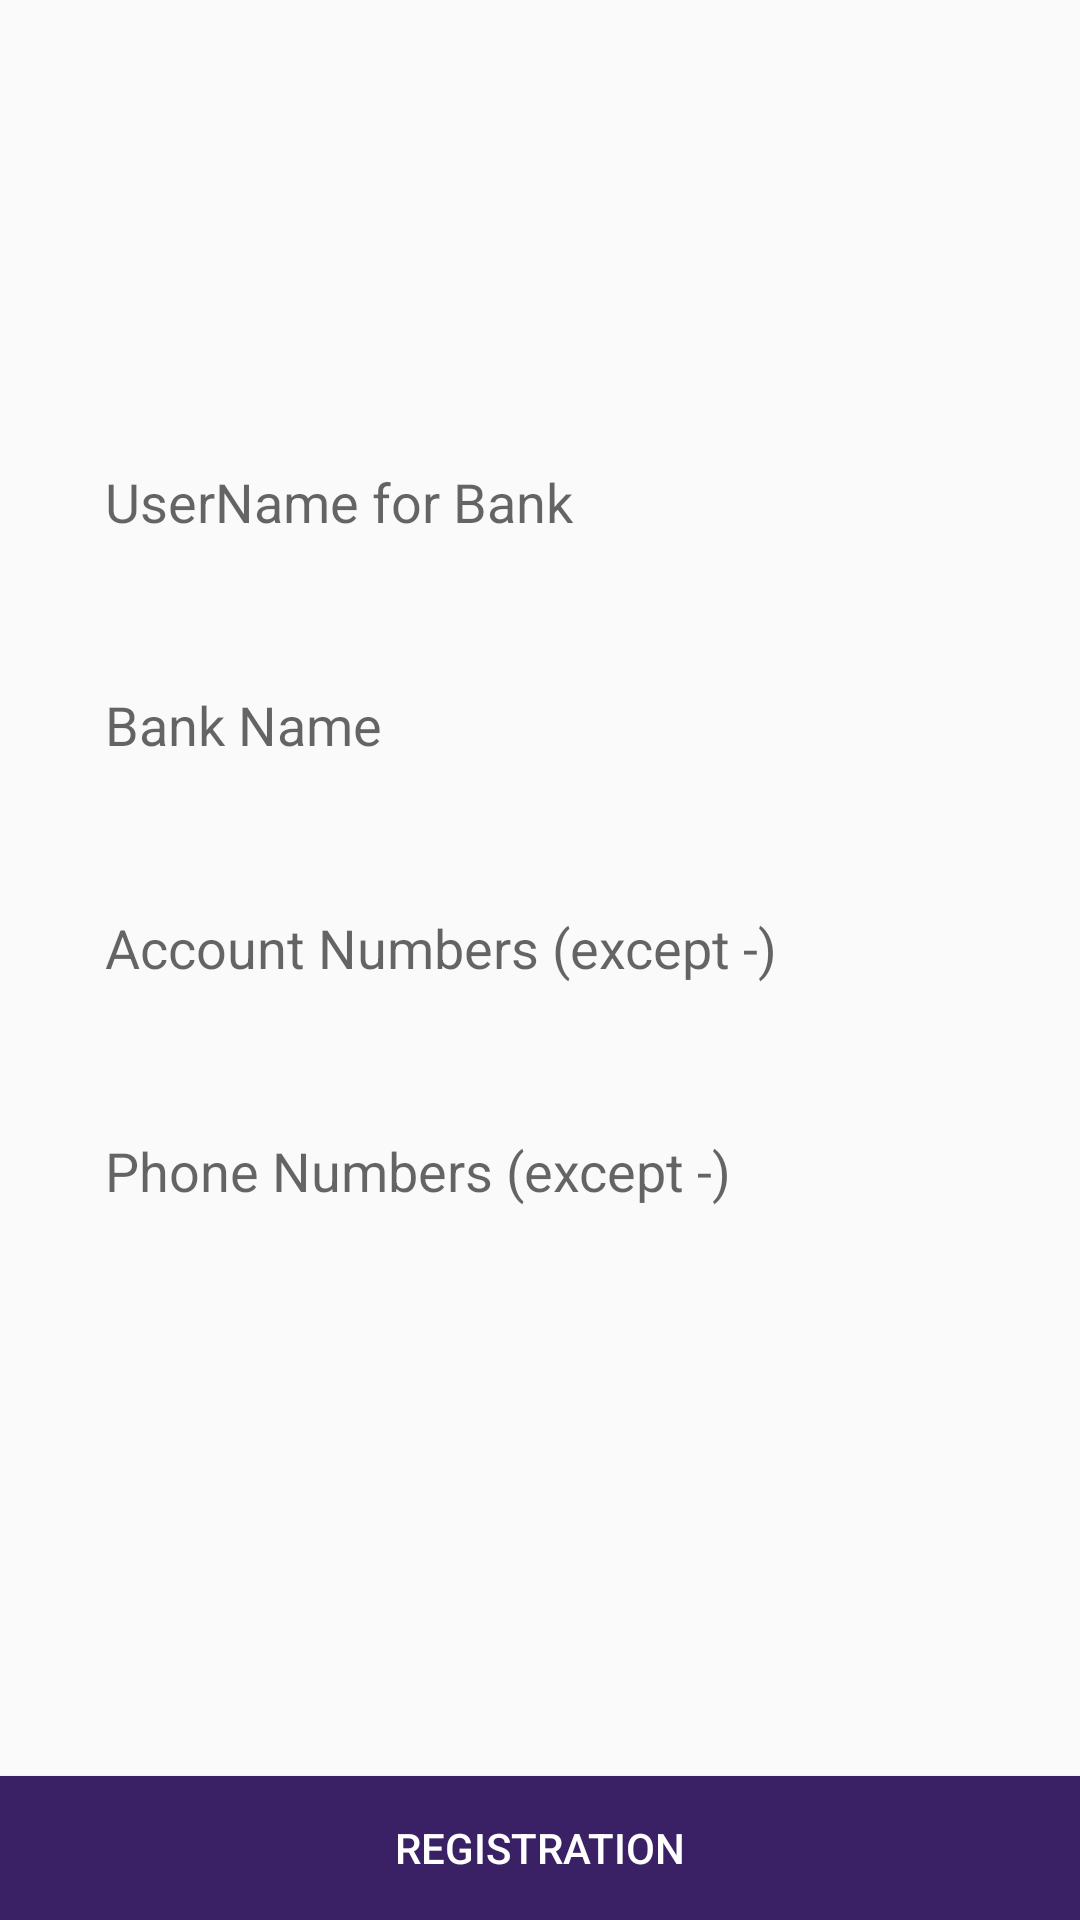

The Android layout XML behind this screen, and the referenced resources:
<!-- AndroidManifest.xml: application theme AppTheme -->
<!-- res/layout/activity_settings.xml -->
<?xml version="1.0" encoding="utf-8"?>
<RelativeLayout xmlns:android="http://schemas.android.com/apk/res/android"
    xmlns:app="http://schemas.android.com/apk/res-auto"
    xmlns:tools="http://schemas.android.com/tools"
    android:layout_width="match_parent"
    android:layout_height="match_parent">

    <ImageButton
        android:id="@+id/profile_image"
        android:layout_width="80dp"
        android:layout_height="120dp"
        android:src="@drawable/profileimage"
        android:layout_marginTop="10dp"
        android:layout_alignParentTop="true"
        android:layout_centerHorizontal="true"
        android:background="#00ffffff"
        android:scaleType="centerCrop"
        android:adjustViewBounds="true" />

    <EditText
        android:id="@+id/user_Name"
        android:layout_width="match_parent"
        android:layout_height="wrap_content"
        android:layout_below="@+id/profile_image"
        android:layout_centerHorizontal="true"
        android:layout_marginLeft="20dp"
        android:layout_marginRight="20dp"
        android:layout_marginTop="10dp"
        android:background="@drawable/input_outline"
        android:hint="UserName for Bank"
        android:inputType="textPersonName"
        android:padding="15dp" />

    <EditText
        android:id="@+id/bank_Name"
        android:layout_width="match_parent"
        android:layout_height="wrap_content"
        android:background="@drawable/input_outline"
        android:layout_below="@+id/user_Name"
        android:layout_centerHorizontal="true"
        android:layout_marginLeft="20dp"
        android:layout_marginTop="20dp"
        android:layout_marginRight="20dp"
        android:padding="15dp"
        android:inputType="textPersonName"
        android:hint="Bank Name"/>

    <EditText
        android:id="@+id/account_Text"
        android:layout_width="match_parent"
        android:layout_height="wrap_content"
        android:background="@drawable/input_outline"
        android:layout_below="@+id/bank_Name"
        android:layout_centerHorizontal="true"
        android:layout_marginLeft="20dp"
        android:layout_marginTop="20dp"
        android:layout_marginRight="20dp"
        android:padding="15dp"
        android:inputType="number"
        android:hint="Account Numbers (except -)"/>

    <EditText
        android:id="@+id/phone_Text"
        android:layout_width="match_parent"
        android:layout_height="wrap_content"
        android:background="@drawable/input_outline"
        android:layout_below="@+id/account_Text"
        android:layout_centerHorizontal="true"
        android:layout_marginLeft="20dp"
        android:layout_marginTop="20dp"
        android:layout_marginRight="20dp"
        android:padding="15dp"
        android:inputType="number"
        android:hint="Phone Numbers (except -)"/>
    
    <Button
        android:id="@+id/user_Apply"
        android:layout_width="match_parent"
        android:layout_height="wrap_content"
        android:layout_alignParentBottom="true"
        android:layout_centerHorizontal="true"
        android:background="@color/colorPrimary"
        android:text="registration"
        android:textColor="@android:color/white" />

</RelativeLayout>
<!-- resources referenced by this layout -->
<resources>
  <color name="colorPrimary">#3A2166</color>
  <style name="AppTheme" parent="Theme.AppCompat.Light.DarkActionBar">
          
          <item name="colorPrimary">@color/colorPrimary</item>
          <item name="colorPrimaryDark">@color/colorPrimaryDark</item>
      </style>
  <color name="colorPrimaryDark">#1C004D</color>
</resources>
